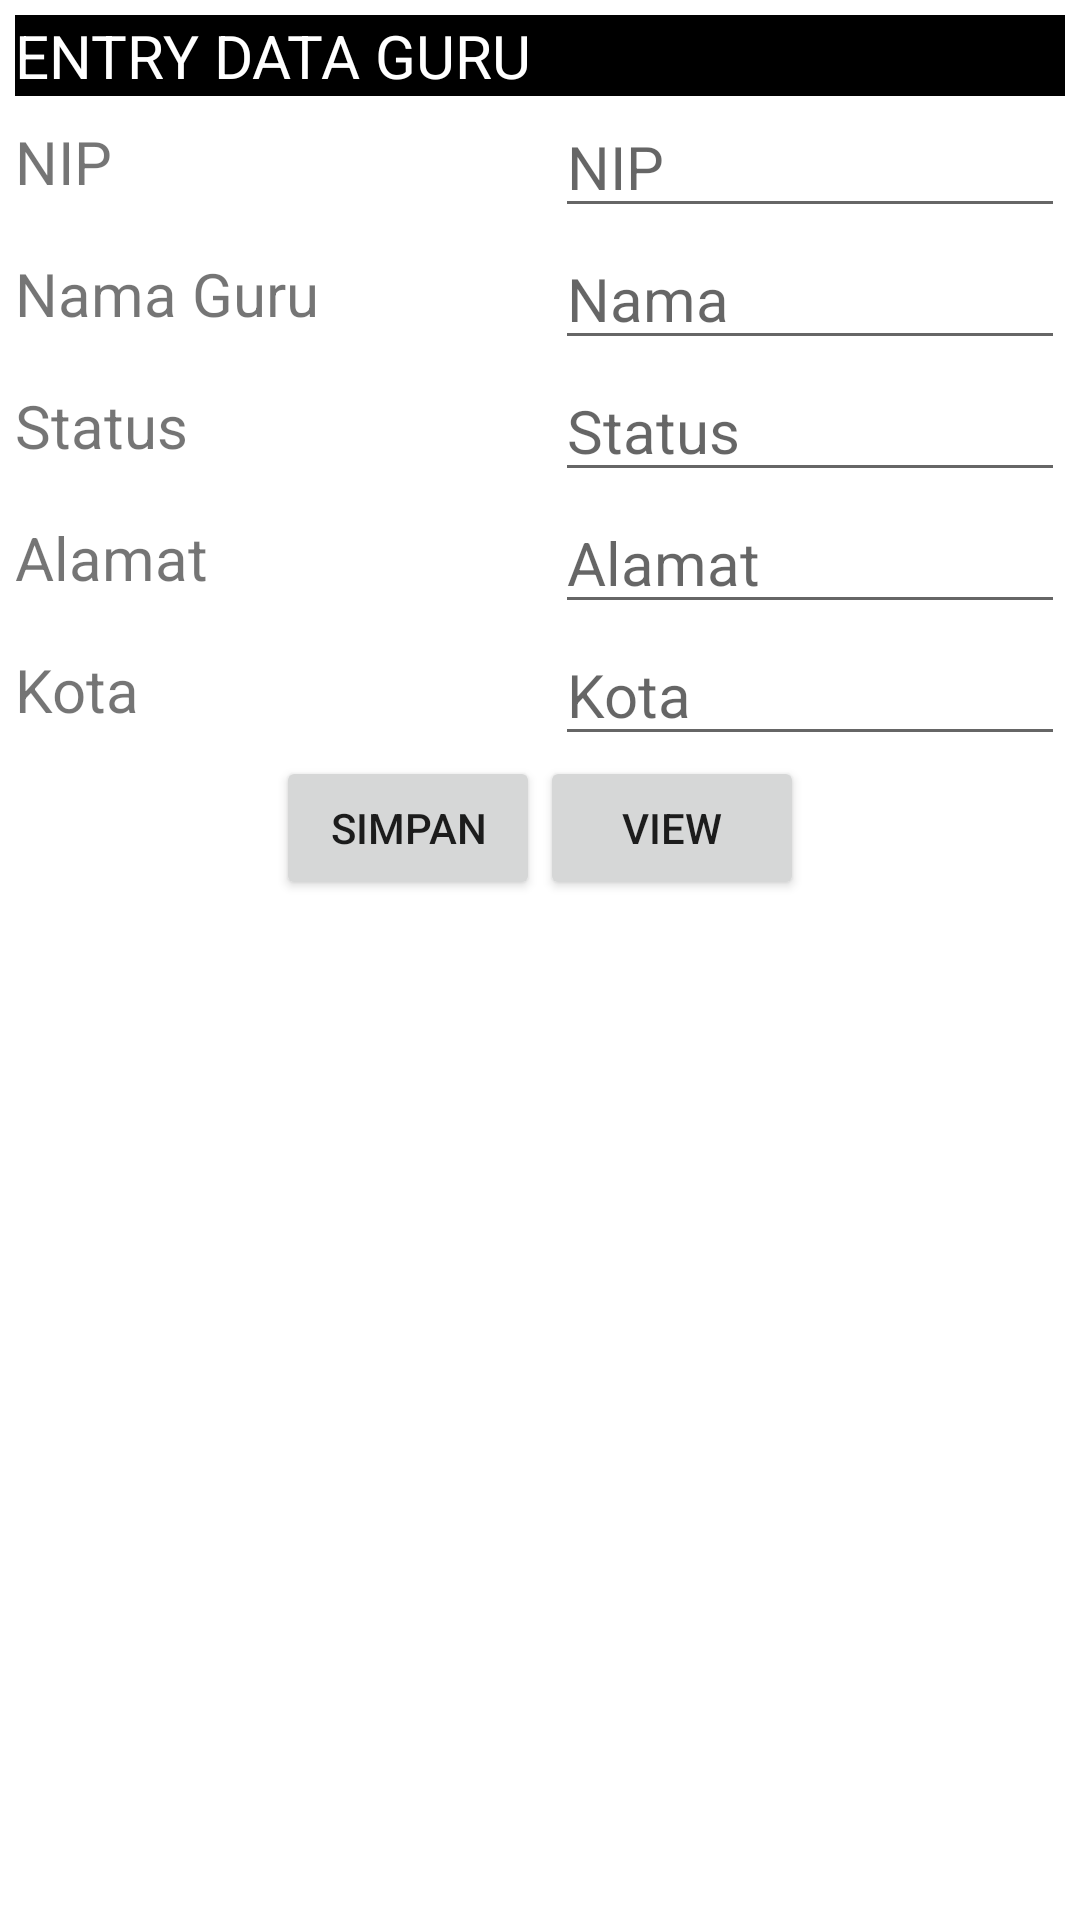

The Android layout XML behind this screen, and the referenced resources:
<!-- AndroidManifest.xml: application theme Theme.LatihanBuatDatabase -->
<!-- res/layout/activity_main.xml -->
<?xml version="1.0" encoding="utf-8"?>
<LinearLayout xmlns:android="http://schemas.android.com/apk/res/android"
    xmlns:app="http://schemas.android.com/apk/res-auto"
    xmlns:tools="http://schemas.android.com/tools"
    android:padding="5dp"
    android:layout_width="match_parent"
    android:orientation="vertical"
    android:layout_height="match_parent"
    tools:context=".MainActivity">

    <TextView
        android:text="ENTRY DATA GURU"
        android:layout_width="match_parent"
        android:textSize="20dp"
        android:background="@color/black"
        android:textColor="@color/white"
        android:layout_height="wrap_content"/>
    <RelativeLayout
        android:layout_width="match_parent"
        android:layout_height="wrap_content">

        <TextView
            android:id="@+id/teksnip"
            android:layout_width="180dp"
            android:layout_height="wrap_content"
            android:layout_centerVertical="true"
            android:text="NIP"
            android:textSize="20sp" />

        <EditText
            android:id="@+id/editnip"
            android:layout_width="match_parent"
            android:layout_height="wrap_content"
            android:layout_toEndOf="@+id/teksnip"
            android:hint="NIP"
            android:textSize="20sp" />
    </RelativeLayout>
    <RelativeLayout
        android:layout_width="match_parent"
        android:layout_height="wrap_content">

        <TextView
            android:id="@+id/teksnama"
            android:layout_width="180dp"
            android:layout_height="wrap_content"
            android:layout_centerVertical="true"
            android:text="Nama Guru"
            android:textSize="20sp" />

        <EditText
            android:id="@+id/editnama"
            android:layout_width="match_parent"
            android:layout_height="wrap_content"
            android:layout_toEndOf="@+id/teksnama"
            android:hint="Nama "
            android:textSize="20sp" />
    </RelativeLayout>
    <RelativeLayout
        android:layout_width="match_parent"
        android:layout_height="wrap_content">

        <TextView
            android:id="@+id/teksstatus"
            android:layout_width="180dp"
            android:layout_height="wrap_content"
            android:layout_centerVertical="true"
            android:text="Status"
            android:textSize="20sp" />

        <EditText
            android:id="@+id/editstatus"
            android:layout_width="match_parent"
            android:layout_height="wrap_content"
            android:layout_toEndOf="@+id/teksstatus"
            android:hint="Status"
            android:textSize="20sp" />
    </RelativeLayout>
    <RelativeLayout
        android:layout_width="match_parent"
        android:layout_height="wrap_content">

        <TextView
            android:id="@+id/teksalamat"
            android:layout_width="180dp"
            android:layout_height="wrap_content"
            android:layout_centerVertical="true"
            android:text="Alamat"
            android:textSize="20sp" />

        <EditText
            android:id="@+id/editalamat"
            android:layout_width="match_parent"
            android:layout_height="wrap_content"
            android:layout_toEndOf="@+id/teksalamat"
            android:hint="Alamat"
            android:textSize="20sp" />
    </RelativeLayout>
    <RelativeLayout
        android:layout_width="match_parent"
        android:layout_height="wrap_content">

        <TextView
            android:id="@+id/tekskota"
            android:layout_width="180dp"
            android:layout_height="wrap_content"
            android:layout_centerVertical="true"
            android:text="Kota"
            android:textSize="20sp" />

        <EditText
            android:id="@+id/editskota"
            android:layout_width="match_parent"
            android:layout_height="wrap_content"
            android:layout_toEndOf="@+id/tekskota"
            android:hint="Kota"
            android:textSize="20sp" />
    </RelativeLayout>
    <RelativeLayout
        android:layout_width="match_parent"
        android:gravity="center"
        android:layout_height="wrap_content">

        <Button
            android:id="@+id/tombolsave"
            android:layout_width="wrap_content"
            android:layout_height="wrap_content"
            android:text="simpan" />
        <Button
            android:id="@+id/tombolview"
            android:text="VIEW"
            android:layout_width="wrap_content"
            android:layout_toRightOf="@+id/tombolsave"
            android:layout_height="wrap_content"/>
    </RelativeLayout>

</LinearLayout>
<!-- resources referenced by this layout -->
<resources>
  <style name="Theme.LatihanBuatDatabase" parent="Theme.MaterialComponents.DayNight.DarkActionBar">
          
          <item name="colorPrimary">@color/purple_500</item>
          <item name="colorPrimaryVariant">@color/purple_700</item>
          <item name="colorOnPrimary">@color/white</item>
          
          <item name="colorSecondary">@color/teal_200</item>
          <item name="colorSecondaryVariant">@color/teal_700</item>
          <item name="colorOnSecondary">@color/black</item>
          
          <item name="android:statusBarColor" tools:targetApi="l">?attr/colorPrimaryVariant</item>
          
      </style>
  <!-- not gathered from this repository: default colours our renderer supplied (Android Studio template values) -->
  <color name="purple_500">#FF6200EE</color>
  <color name="purple_700">#FF3700B3</color>
  <color name="teal_200">#FF03DAC5</color>
  <color name="teal_700">#FF018786</color>
  <color name="black">#FF000000</color>
  <color name="white">#FFFFFFFF</color>
</resources>
